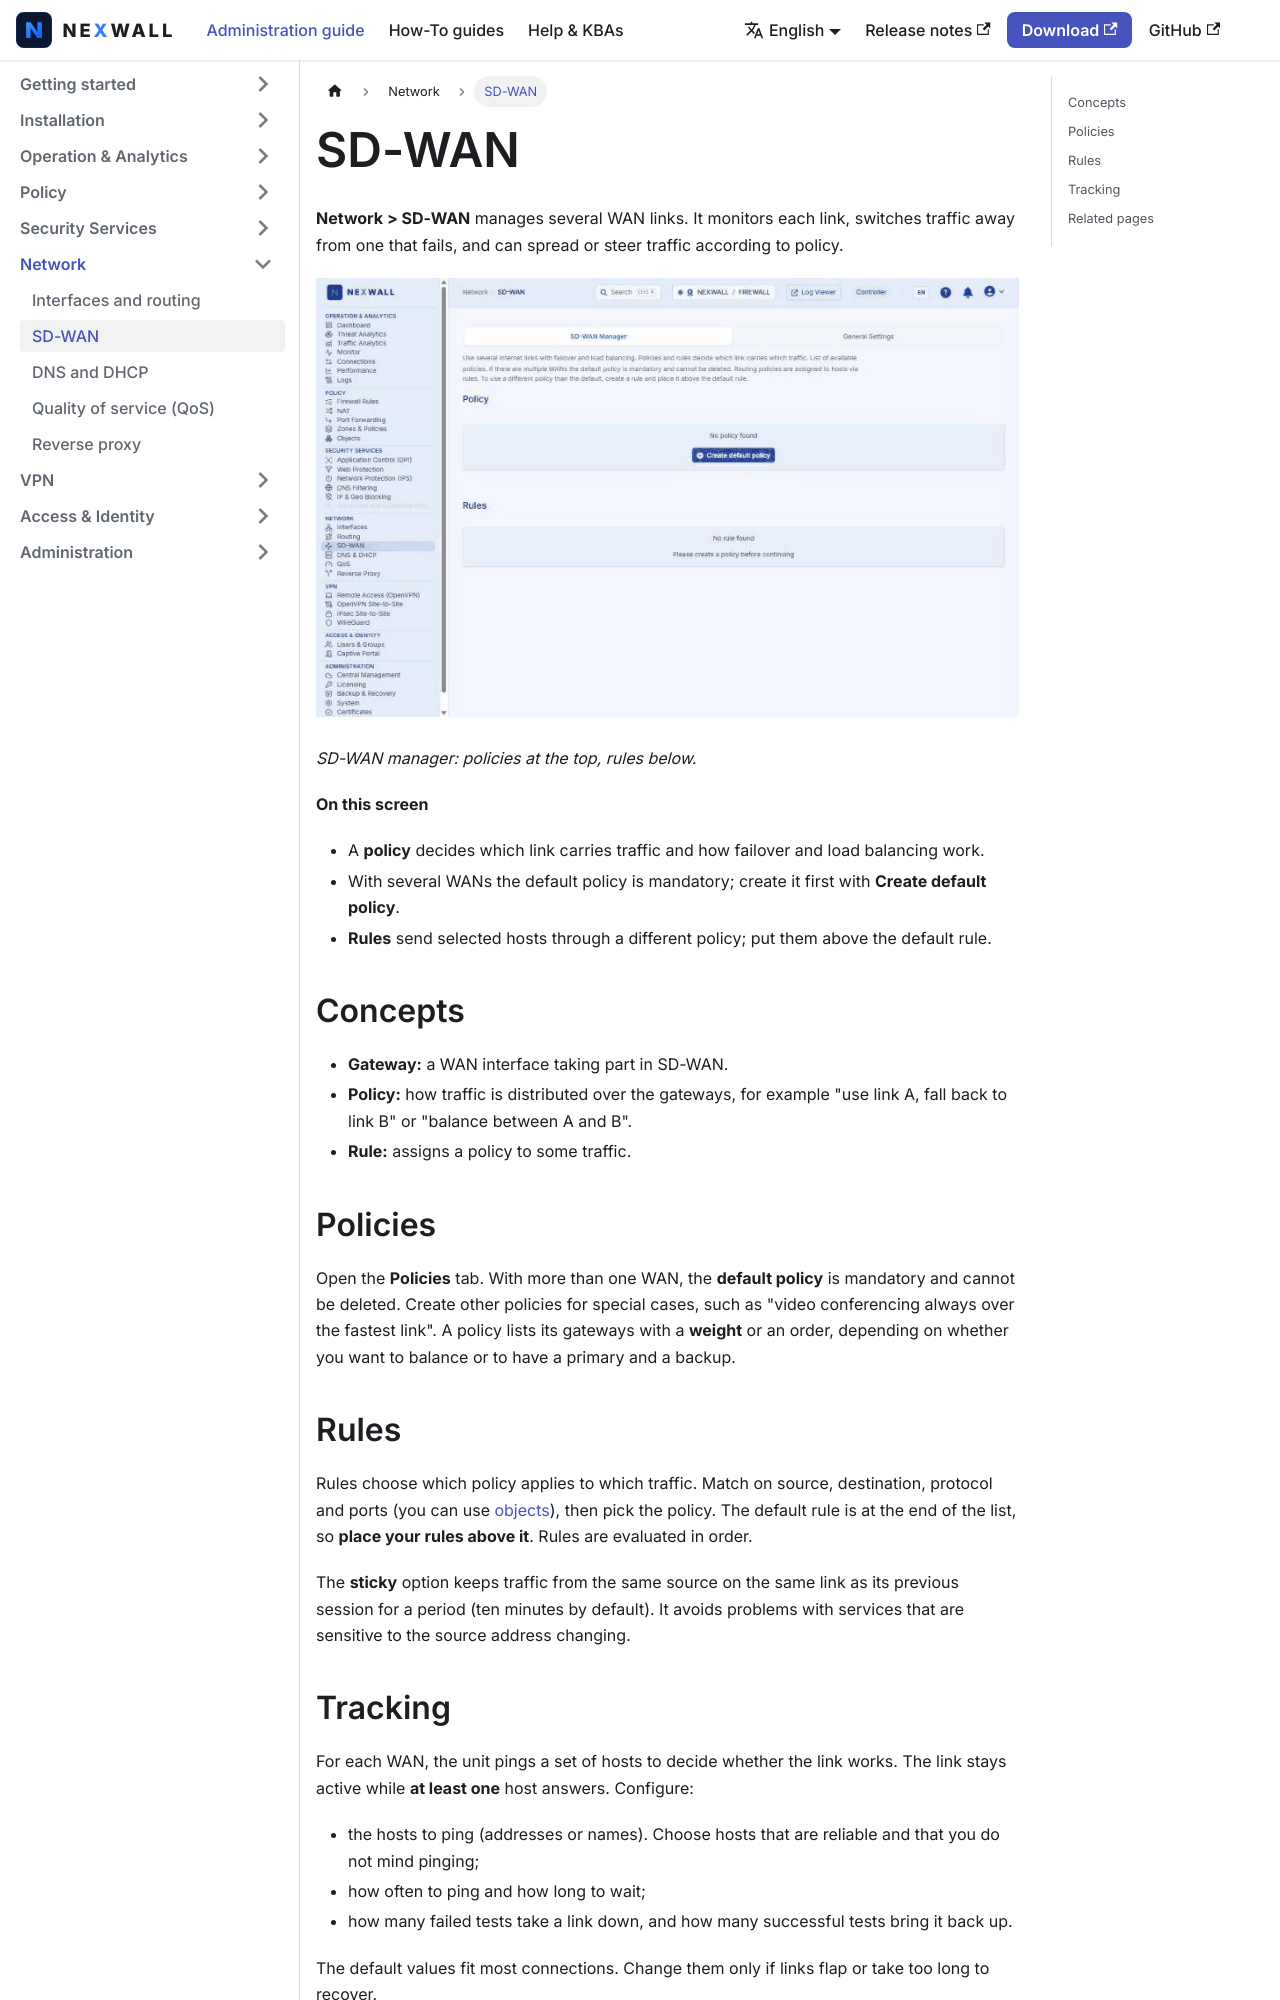

repository: nexwall/nexwall-docs · page: docs/network/sd-wan/index.html · generator: docusaurus

---
title: SD-WAN
sidebar_position: 2
description: Use several internet links with failover, balancing and policy based routing.
---

# SD-WAN

**Network > SD-WAN** manages several WAN links. It monitors each link, switches traffic away from one that fails,
and can spread or steer traffic according to policy.

![SD-WAN manager: policies at the top, rules below.](/img/screenshots/fw/en/sd-wan.png)

*SD-WAN manager: policies at the top, rules below.*

**On this screen**

- A **policy** decides which link carries traffic and how failover and load balancing work.
- With several WANs the default policy is mandatory; create it first with **Create default policy**.
- **Rules** send selected hosts through a different policy; put them above the default rule.

## Concepts

- **Gateway:** a WAN interface taking part in SD-WAN.
- **Policy:** how traffic is distributed over the gateways, for example "use link A, fall back to link B" or "balance
  between A and B".
- **Rule:** assigns a policy to some traffic.

## Policies

Open the **Policies** tab. With more than one WAN, the **default policy** is mandatory and cannot be deleted. Create
other policies for special cases, such as "video conferencing always over the fastest link". A policy lists its
gateways with a **weight** or an order, depending on whether you want to balance or to have a primary and a backup.

## Rules

Rules choose which policy applies to which traffic. Match on source, destination, protocol and ports (you can use
[objects](../policy/objects.md)), then pick the policy. The default rule is at the end of the list, so **place your
rules above it**. Rules are evaluated in order.

The **sticky** option keeps traffic from the same source on the same link as its previous session for a period (ten
minutes by default). It avoids problems with services that are sensitive to the source address changing.
